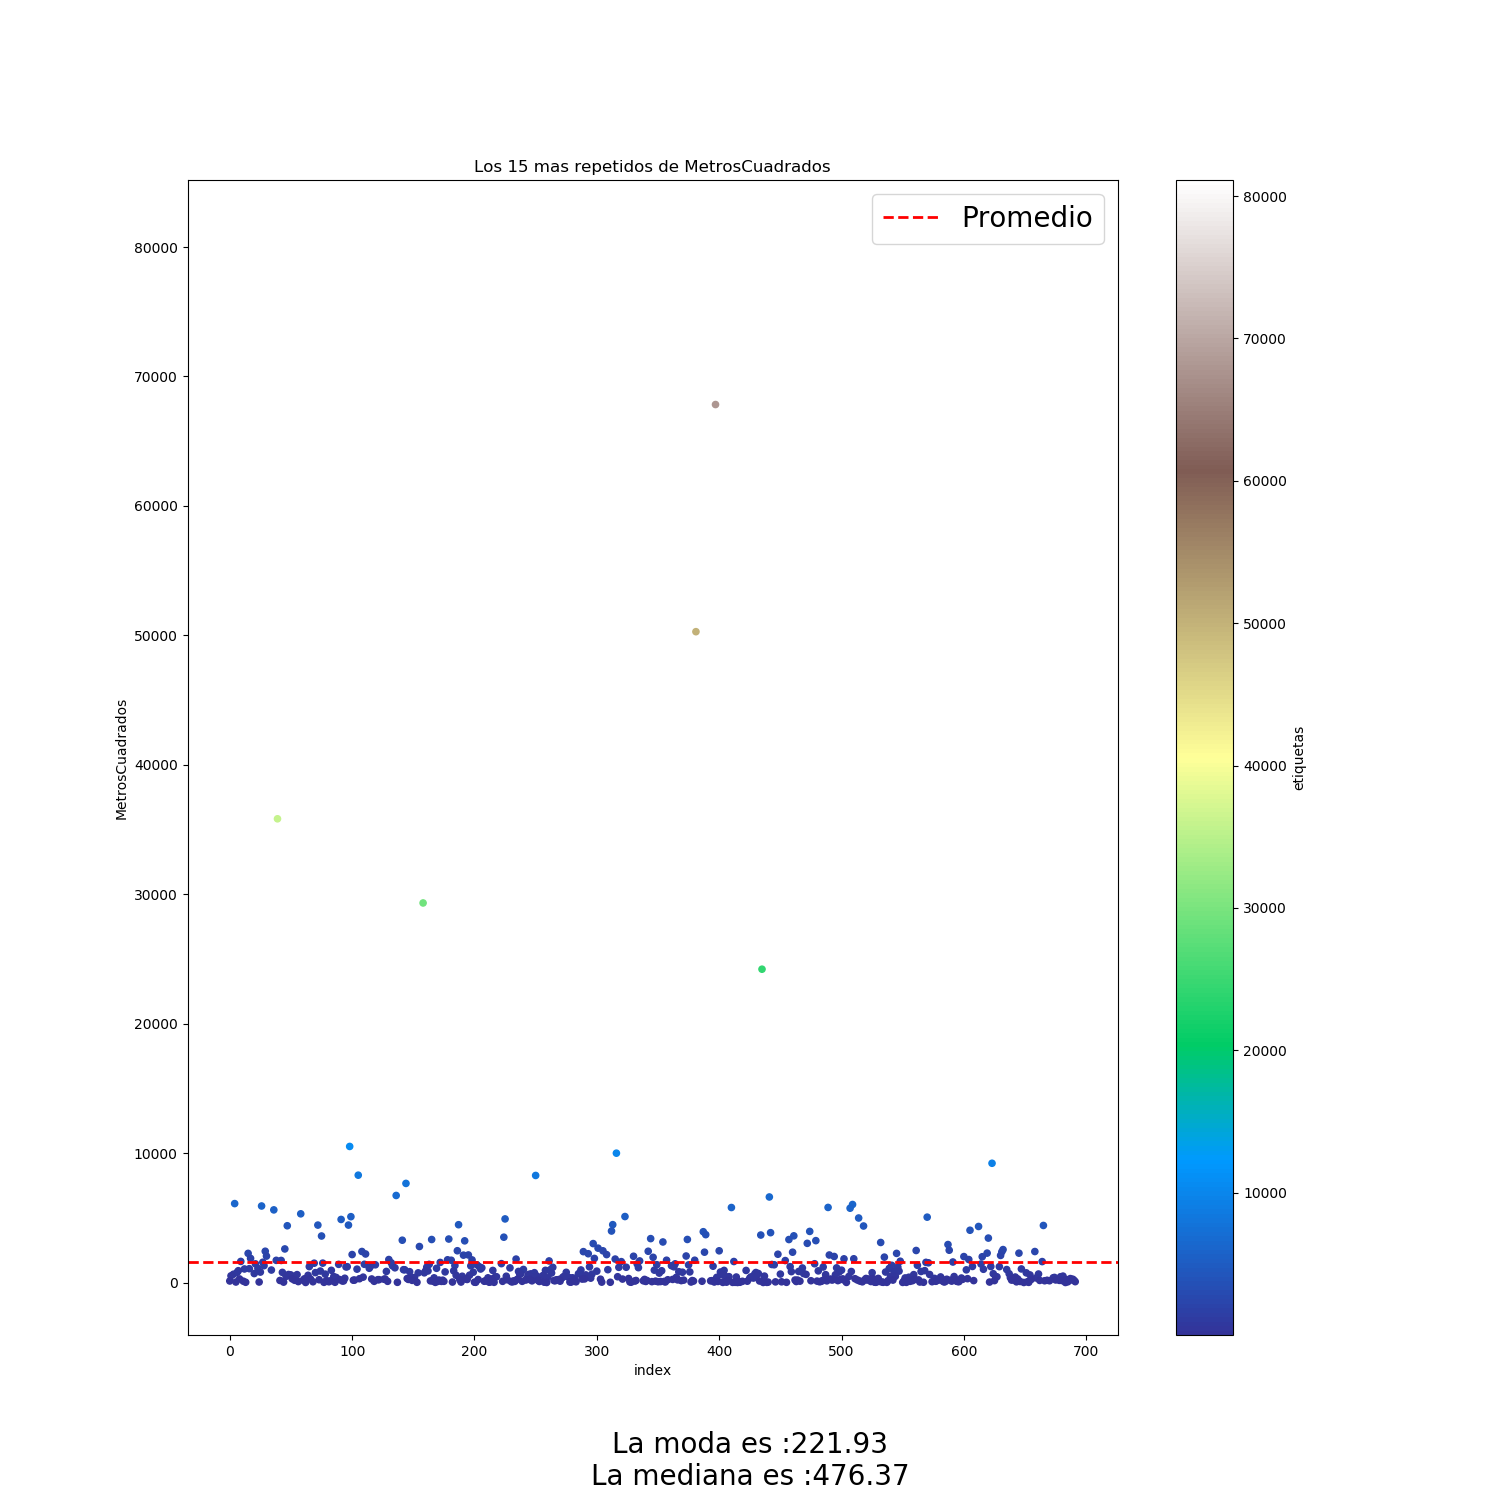

The data file committed next to this chart (first rows):
MetrosCuadrados, Cantidad, Porcentaje
584.5, 2, 0.3552
221.9, 2, 0.3552
206.9, 1, 0.1776
14.93, 1, 0.1776
18.3, 1, 0.1776
18.0, 1, 0.1776
17.93, 1, 0.1776
16.46, 1, 0.1776
15.9, 1, 0.1776
15.22, 1, 0.1776
14.23, 1, 0.1776
6.12, 1, 0.1776
12.7, 1, 0.1776
12.06, 1, 0.1776
10.88, 1, 0.1776
10.63, 1, 0.1776
7.89, 1, 0.1776
6.53, 1, 0.1776
18.36, 1, 0.1776
30.03, 1, 0.1776
28.82, 1, 0.1776
25.86, 1, 0.1776
24.63, 1, 0.1776
23.01, 1, 0.1776
22.33, 1, 0.1776
30.51, 1, 0.1776
22.0, 1, 0.1776
21.35, 1, 0.1776
19.58, 1, 0.1776
19.28, 1, 0.1776
18.89, 1, 0.1776
18.86, 1, 0.1776
18.62, 1, 0.1776
21.61, 1, 0.1776
150.7, 1, 0.1776
6.4, 1, 0.1776
30.19, 1, 0.1776
73.58, 1, 0.1776
42.48, 1, 0.1776
51.49, 1, 0.1776
50.0, 1, 0.1776
44.9, 1, 0.1776
43.28, 1, 0.1776
42.96, 1, 0.1776
42.84, 1, 0.1776
42.34, 1, 0.1776
32.84, 1, 0.1776
41.63, 1, 0.1776
41.59, 1, 0.1776
39.33, 1, 0.1776
39.13, 1, 0.1776
38.75, 1, 0.1776
38.0, 1, 0.1776
52.59, 1, 0.1776
69.14, 1, 0.1776
66.3, 1, 0.1776
65.44, 1, 0.1776
64.9, 1, 0.1776
64.2, 1, 0.1776
61.38, 1, 0.1776
... 501 more rows
